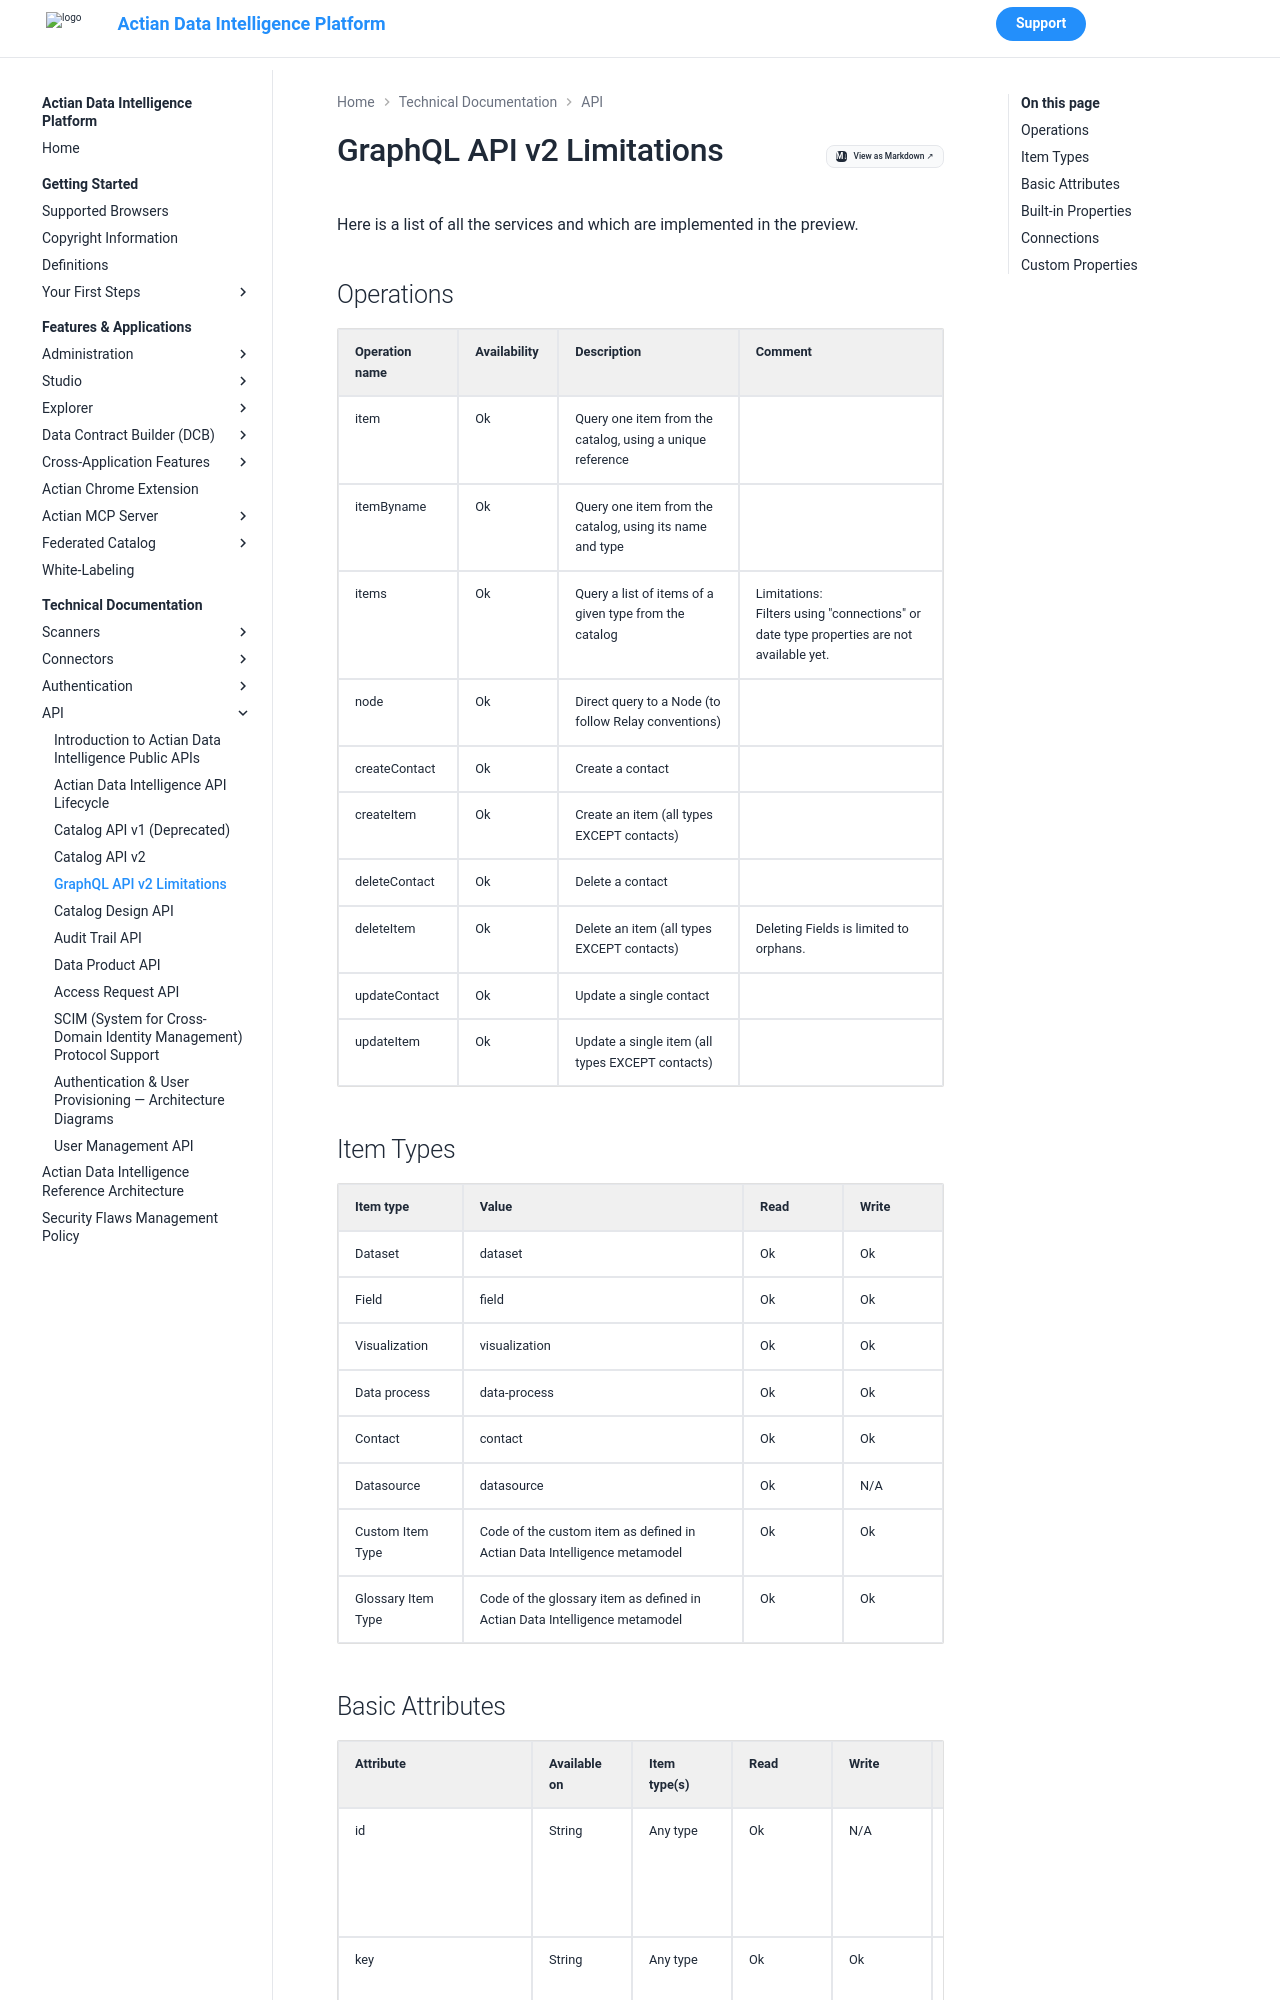

repository: ActianCorp/zeenea-platform-docs · page: latest/technical-documentation/api/graphql-api-v2-limitations.html · generator: mkdocs

# GraphQL API v2 Limitations

Here is a list of all the services and which are implemented in the preview.

## Operations

| Operation name | Availability | Description | Comment |
| :--- | :--- | :--- | :--- |
| item | Ok | Query one item from the catalog, using a unique reference | |
| itemByname | Ok | Query one item from the catalog, using its name and type | |
| items | Ok | Query a list of items of a given type from the catalog | Limitations:<br /> Filters using "connections" or date type properties are not available yet. |
| node | Ok | Direct query to a Node (to follow Relay conventions) | |
| createContact | Ok | Create a contact | |
| createItem | Ok | Create an item (all types EXCEPT contacts) | |
| deleteContact | Ok | Delete a contact | |
| deleteItem | Ok | Delete an item (all types EXCEPT contacts) | Deleting Fields is limited to orphans. |
| updateContact | Ok | Update a single contact | |
| updateItem | Ok | Update a single item (all types EXCEPT contacts) | |


## Item Types

| Item type | Value | Read | Write |
| :--- | :--- | :--- | :--- |
| Dataset | dataset | Ok | Ok |
| Field | field | Ok | Ok |
| Visualization | visualization | Ok | Ok |
| Data process | data-process | Ok | Ok |
| Contact | contact | Ok | Ok |
| Datasource | datasource | Ok | N/A |
| Custom Item Type | Code of the custom item as defined in Actian Data Intelligence metamodel | Ok | Ok |
| Glossary Item Type | Code of the glossary item as defined in Actian Data Intelligence metamodel | Ok | Ok |
